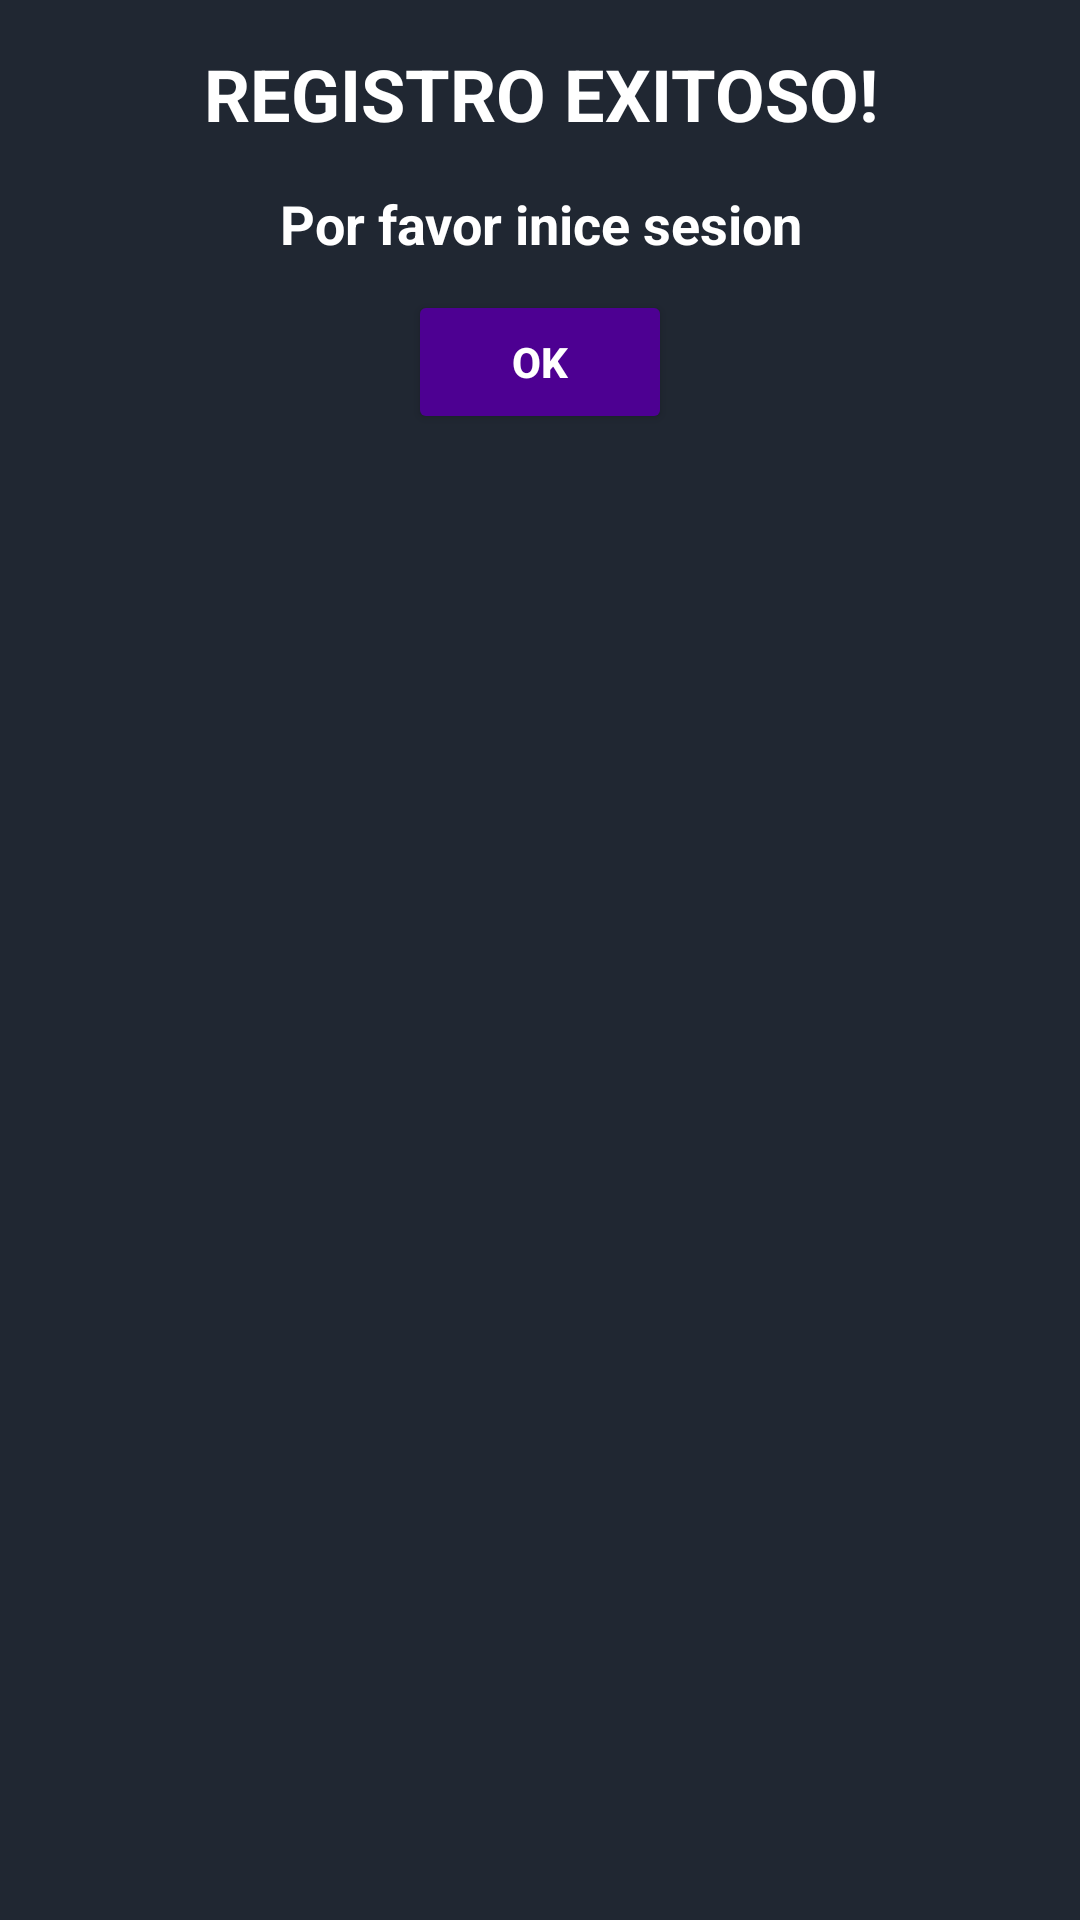

Reconstruct the res/layout file that produces this screen, plus the resources it refers to.
<!-- AndroidManifest.xml: application theme Theme.Deezer -->
<!-- res/layout/register_ok.xml -->
<?xml version="1.0" encoding="utf-8"?>
<LinearLayout xmlns:android="http://schemas.android.com/apk/res/android"
    android:layout_width="320dp"
    android:layout_height="wrap_content"
    xmlns:app="http://schemas.android.com/apk/res-auto"
    android:background="#202732"
    android:id="@+id/dialogRegisterOkPadre"
    android:orientation="vertical">

    <TextView
        android:id="@+id/tvRegisterOkTitle"
        android:layout_width="match_parent"
        android:layout_height="wrap_content"
        android:gravity="center"
        android:text="REGISTRO EXITOSO!"
        android:textColor="@color/white"
        android:textSize="24sp"
        android:layout_marginTop="15dp"
        android:textStyle="bold"
        android:layout_marginBottom="5dp"
        />


    <TextView
        android:id="@+id/tvRegisterOkSpeach"
        android:layout_width="match_parent"
        android:layout_height="wrap_content"
        android:text="Por favor inice sesion"
        android:textColor="@color/white"
        android:gravity="center"
        android:textSize="18sp"
        android:layout_marginTop="10dp"
        android:textStyle="bold"
        />


    <Button
        android:id="@+id/btnRegisterOkOk"
        android:layout_marginTop="10dp"
        android:layout_marginBottom="10dp"
        android:layout_width="wrap_content"
        android:layout_height="wrap_content"
        android:textStyle="bold"
        android:layout_gravity="center"
        android:textColor="@color/white"
        android:text="OK"
        android:backgroundTint="#4d0092"/>


</LinearLayout>
<!-- resources referenced by this layout -->
<resources>
  <color name="white">#FFFFFFFF</color>
  <style name="Theme.Deezer" parent="Base.Theme.Deezer" />
  <style name="Base.Theme.Deezer" parent="Theme.Material3.DayNight.NoActionBar">
          
          
      </style>
</resources>
